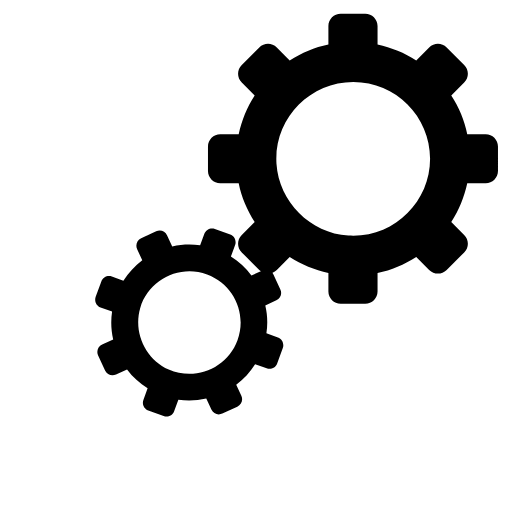
t = 0.00 s
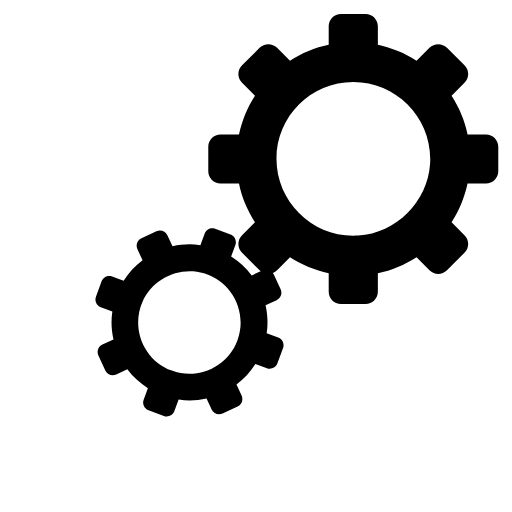
t = 2.50 s
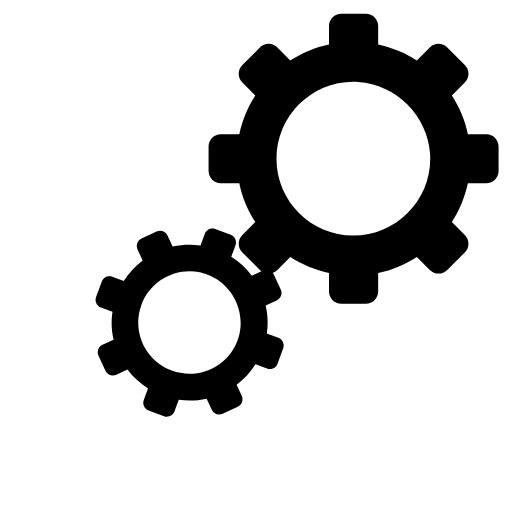
t = 5.00 s
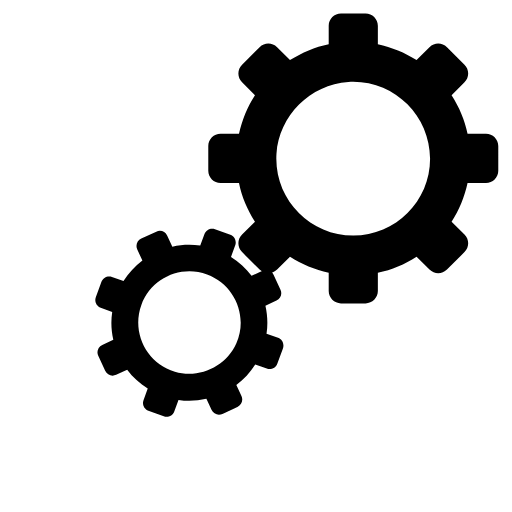
t = 7.50 s

The animated SVG that drew these frames (rendered in a browser with its animation timeline set to each time). Animation: 2 SMIL elements (animateTransform=2); one cycle of 10.00 s, repeats indefinitely.

<svg class="dr-logo-gears-animated" width="100%" height="100%" xmlns="http://www.w3.org/2000/svg" xmlns:xlink="http://www.w3.org/1999/xlink" viewBox="0 0 100 100" preserveAspectRatio="xMidYMid">
  <g transform="translate(50 50)">
    <g transform="translate(19 -19) scale(0.6)">
      <g transform="rotate(150)">
        <animateTransform attributeName="transform" type="rotate" values="360;0" keyTimes="0;1" dur="10s" begin="0s" repeatCount="indefinite"></animateTransform>
        <path class="gear-large" d="M37.1-8h6c2.2,0,4,1.8,4,4v8c0,2.2-1.8,4-4,4h-6c-1,4.5-2.7,8.8-5.2,12.6l0,0l4.2,4.2c1.6,1.6,1.6,4.1,0,5.7
        l-5.7,5.7c-1.6,1.6-4.1,1.6-5.7,0L20.5,32c-3.9,2.5-8.1,4.3-12.6,5.2l0,0v6c0,2.2-1.8,4-4,4h-8c-2.2,0-4-1.8-4-4v-6
        c-4.5-1-8.8-2.7-12.6-5.2l0,0l-4.2,4.2c-1.6,1.6-4.1,1.6-5.7,0l-5.7-5.7c-1.6-1.6-1.6-4.1,0-5.7l4.2-4.2c-2.5-3.9-4.3-8.1-5.2-12.6
        l0,0h-6c-2.2,0-4-1.8-4-4v-8c0-2.2,1.8-4,4-4h6c1-4.5,2.7-8.8,5.2-12.6l0,0l-4.2-4.2c-1.6-1.6-1.6-4.1,0-5.7l5.7-5.7
        c1.6-1.6,4.1-1.6,5.7,0l4.2,4.2c3.9-2.5,8.1-4.3,12.6-5.2l0,0v-6c0-2.2,1.8-4,4-4h8c2.2,0,4,1.8,4,4v6c4.5,1,8.8,2.7,12.6,5.2l0,0
        l4.2-4.2c1.6-1.6,4.1-1.6,5.7,0l5.7,5.7c1.6,1.6,1.6,4.1,0,5.7l-4.2,4.2C34.4-16.8,36.2-12.5,37.1-8 M0-25
        c-14.3,0-25.9,12.1-25,26.6C-24.2,14-14,24.2-1.6,25C12.9,25.9,25,14.3,25,0C25-13.8,13.8-25,0-25"/>
      </g>
    </g>
    <g transform="translate(-13 13) scale(0.4)">
      <g transform="rotate(175)">
        <animateTransform attributeName="transform" type="rotate" values="0;360" keyTimes="0;1" dur="10s" begin="-0.56s" repeatCount="indefinite"></animateTransform>
        <path class="gear-small" d="M37.1-8h6c2.2,0,4,1.8,4,4v8c0,2.2-1.8,4-4,4h-6c-1,4.5-2.7,8.8-5.2,12.6l0,0l4.2,4.2c1.6,1.6,1.6,4.1,0,5.7
        l-5.7,5.7c-1.6,1.6-4.1,1.6-5.7,0l-4.2-4.2c-3.9,2.5-8.1,4.3-12.6,5.2l0,0v6c0,2.2-1.8,4-4,4h-8c-2.2,0-4-1.8-4-4v-6
        c-4.5-1-8.8-2.7-12.6-5.2l0,0l-4.2,4.2c-1.6,1.6-4.1,1.6-5.7,0l-5.7-5.7c-1.6-1.6-1.6-4.1,0-5.7l4.2-4.2c-2.5-3.9-4.3-8.1-5.2-12.6
        l0,0h-6c-2.2,0-4-1.8-4-4v-8c0-2.2,1.8-4,4-4h6c1-4.5,2.7-8.8,5.2-12.6l0,0l-4.2-4.2c-1.6-1.6-1.6-4.1,0-5.7l5.7-5.7
        c1.6-1.6,4.1-1.6,5.7,0l4.2,4.2c3.9-2.5,8.1-4.3,12.6-5.2l0,0v-6c0-2.2,1.8-4,4-4h8c2.2,0,4,1.8,4,4v6c4.5,1,8.8,2.7,12.6,5.2l0,0
        l4.2-4.2c1.6-1.6,4.1-1.6,5.7,0l5.7,5.7c1.6,1.6,1.6,4.1,0,5.7l-4.2,4.2C34.4-16.8,36.2-12.5,37.1-8 M0-25
        c-14.3,0-25.9,12.1-25,26.6C-24.2,14-14,24.2-1.6,25C12.9,25.9,25,14.3,25,0C25-13.8,13.8-25,0-25" />
      </g>
    </g>
  </g>
</svg>
